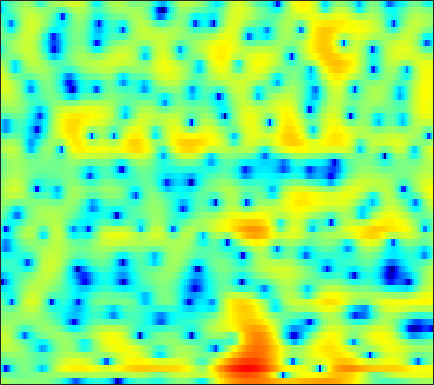

Values plotted in this chart, from the file beside it:
2.1618, 1.899, 1.5614, 1.2382, 1.0128, 0.75404, 0.53964, 0.40668, 0.27822, 0.20953, 0.20125, 0.21793, 0.26929, 0.3331, 0.40017, 0.47501, 0.51772, 0.53284, 0.50485, 0.41493, 0.26823, 0.10051, -0.17767, -0.60172
-0.6439, -0.9899, -1.342, -1.567, -1.638, -1.626, -1.519, -1.391, -1.193, -0.9933, -0.797, -0.6611, -0.5041, -0.374, -0.2868, -0.1906, -0.08614, -0.005744, 0.1238, 0.2679, 0.4341, 0.5696, 0.7478, 0.9267
-7.312, -10.95, -19.9, -16.35, -10.8, -6.6, -4.004, -2.656, -1.393, -0.5693, -0.1104, 0.01157, -0.1131, -0.5755, -1.158, -2.352, -4.061, -5.785, -8.542, -10.32, -8.307, -5.793, -2.822, -0.5012
-2.272, -2.252, -2.161, -1.942, -1.7, -1.312, -0.8835, -0.6099, -0.3077, -0.1239, -0.07184, -0.1284, -0.342, -0.6861, -1.037, -1.6, -2.223, -2.647, -3.063, -3.17, -2.868, -2.386, -1.507, -0.5054
-0.3403, 0.02373, 0.4007, 0.6734, 0.8153, 0.9332, 0.9755, 0.9489, 0.8404, 0.6526, 0.3773, 0.1145, -0.2983, -0.7722, -1.142, -1.636, -2.092, -2.37, -2.602, -2.658, -2.491, -2.218, -1.708, -1.082
2.61, 2.794, 2.938, 2.968, 2.917, 2.752, 2.491, 2.22, 1.78, 1.238, 0.5803, 0.008618, -0.8676, -1.918, -2.842, -4.336, -6.189, -7.895, -10.5, -12.31, -11.15, -9.072, -6.364, -4.143
3.838, 3.81, 3.647, 3.34, 3.009, 2.427, 1.703, 1.083, 0.1876, -0.7391, -1.597, -2.18, -2.854, -3.46, -3.894, -4.551, -5.336, -5.984, -6.771, -7.075, -6.519, -5.588, -4.054, -2.576
3.647, 3.628, 3.402, 2.924, 2.373, 1.333, -0.1034, -1.522, -4.048, -7.593, -12.77, -15.65, -11.85, -7.912, -5.945, -4.131, -2.881, -2.188, -1.465, -0.8879, -0.3806, -0.02064, 0.4232, 0.8038
2.138, 2.348, 2.409, 2.215, 1.92, 1.312, 0.4671, -0.3069, -1.474, -2.644, -3.551, -3.835, -3.594, -2.842, -2.149, -1.266, -0.5101, -0.05179, 0.4354, 0.7752, 0.9905, 1.062, 1.043, 0.897
0.632, 0.915, 1.16, 1.266, 1.277, 1.203, 1.059, 0.925, 0.7273, 0.5602, 0.4552, 0.422, 0.4346, 0.5039, 0.5794, 0.6927, 0.7799, 0.8025, 0.7648, 0.6438, 0.4293, 0.2031, -0.1974, -0.7065
-0.07649, 0.07933, 0.2447, 0.3772, 0.4796, 0.6239, 0.7838, 0.9246, 1.136, 1.345, 1.536, 1.662, 1.787, 1.841, 1.825, 1.718, 1.508, 1.278, 0.8777, 0.3683, -0.2268, -0.7174, -1.411, -2.119
-0.5359, -0.765, -1.169, -1.529, -1.69, -1.593, -1.066, -0.4594, 0.4683, 1.388, 2.19, 2.67, 3.14, 3.401, 3.435, 3.269, 2.848, 2.368, 1.494, 0.353, -1.022, -2.141, -3.603, -4.768
-1.457, -2.453, -4.466, -7.761, -11.93, -18, -9.861, -5.638, -1.932, 0.589, 2.393, 3.379, 4.295, 4.829, 4.997, 4.911, 4.449, 3.837, 2.624, 0.8623, -1.661, -4.315, -9.807, -22.74
-3.894, -4.438, -5.232, -5.97, -6.301, -6.125, -5.004, -3.739, -1.921, -0.2271, 1.201, 2.084, 3.007, 3.614, 3.872, 3.974, 3.784, 3.451, 2.755, 1.794, 0.615, -0.3451, -1.56, -2.49
-8.662, -8.617, -8.077, -7.199, -6.417, -5.29, -4.087, -3.168, -1.955, -0.8065, 0.2185, 0.8947, 1.656, 2.254, 2.59, 2.875, 2.99, 2.966, 2.795, 2.488, 2.071, 1.708, 1.183, 0.6444
-27.98, -21.77, -14.68, -10.74, -8.668, -6.512, -4.821, -3.769, -2.579, -1.56, -0.6638, -0.06724, 0.6342, 1.249, 1.66, 2.121, 2.476, 2.679, 2.85, 2.901, 2.833, 2.704, 2.429, 2.039
-10.89, -10.49, -9.315, -7.838, -6.768, -5.494, -4.47, -3.833, -3.129, -2.578, -2.084, -1.704, -1.151, -0.5277, -0.01271, 0.7293, 1.462, 1.964, 2.54, 2.975, 3.245, 3.333, 3.29, 3.054
-5.309, -5.097, -4.773, -4.431, -4.19, -3.947, -3.865, -3.921, -4.208, -4.757, -5.521, -6.1, -6.386, -5.622, -4.443, -2.547, -0.7286, 0.4562, 1.754, 2.745, 3.441, 3.788, 4.017, 3.997
-3.888, -3.881, -3.877, -3.866, -3.878, -3.975, -4.199, -4.559, -5.381, -6.742, -9.092, -11.99, -18.34, -15.62, -10.27, -5.652, -2.578, -0.8546, 0.9106, 2.21, 3.145, 3.638, 4.052, 4.208
-5.515, -5.938, -6.26, -6.256, -6.087, -5.749, -5.402, -5.208, -5.114, -5.181, -5.321, -5.404, -5.256, -4.593, -3.808, -2.504, -1.155, -0.2144, 0.9064, 1.832, 2.565, 2.989, 3.39, 3.613
-10.12, -12.51, -14.55, -13.2, -11.17, -8.714, -6.824, -5.694, -4.49, -3.58, -2.845, -2.367, -1.8, -1.26, -0.8462, -0.3065, 0.2219, 0.6086, 1.104, 1.576, 2.021, 2.336, 2.697, 2.977
-9.026, -11.53, -13.56, -12.38, -10.41, -7.831, -5.695, -4.356, -2.838, -1.614, -0.6865, -0.1385, 0.4065, 0.7164, 0.8196, 0.7886, 0.6029, 0.4227, 0.1909, 0.1599, 0.4411, 0.8499, 1.541, 2.204
-4.711, -6.393, -7.832, -7.856, -7.038, -5.35, -3.543, -2.229, -0.7243, 0.5039, 1.454, 1.959, 2.361, 2.436, 2.215, 1.501, 0.1763, -1.369, -4.358, -8.032, -7.305, -4.248, -0.9016, 1.306
-5.955, -10.39, -21.13, -15.67, -10.56, -6.702, -4.208, -2.781, -1.23, 0.016, 1.03, 1.623, 2.152, 2.366, 2.289, 1.827, 0.8905, -0.1496, -1.852, -3.228, -2.926, -1.655, 0.2934, 1.863
-2.52, -3.955, -5.486, -6.352, -6.581, -6.536, -6.169, -5.733, -4.86, -3.694, -2.44, -1.507, -0.4565, 0.3539, 0.7843, 1.128, 1.266, 1.286, 1.259, 1.295, 1.483, 1.725, 2.089, 2.431
-0.6298, -1.639, -3.081, -4.676, -6.093, -8.474, -11.7, -14.45, -14.26, -10, -6.432, -4.455, -2.44, -0.9748, -0.154, 0.6636, 1.242, 1.56, 1.883, 2.121, 2.306, 2.418, 2.537, 2.593
0.3778, -0.2232, -1.187, -2.425, -3.568, -5.43, -7.528, -8.749, -8.74, -6.887, -4.73, -3.327, -1.825, -0.6967, -0.05047, 0.606, 1.079, 1.335, 1.593, 1.768, 1.869, 1.901, 1.91, 1.877
0.8695, 0.9709, 0.9259, 0.6989, 0.441, 0.03582, -0.3515, -0.5693, -0.678, -0.5866, -0.3758, -0.2004, -0.01595, 0.0755, 0.1026, 0.09287, 0.0797, 0.09291, 0.1201, 0.1449, 0.1196, 0.04446, -0.165, -0.4427
0.8845, 1.694, 2.461, 2.945, 3.157, 3.276, 3.237, 3.125, 2.881, 2.505, 1.986, 1.472, 0.6056, -0.494, -1.433, -2.693, -3.609, -3.851, -3.609, -3.117, -2.796, -2.829, -3.352, -4.517
0.6985, 1.764, 2.852, 3.619, 4.001, 4.293, 4.358, 4.262, 3.936, 3.353, 2.478, 1.573, -0.02493, -2.305, -4.689, -9.582, -21.02, -20.43, -10.64, -6.915, -5.159, -4.629, -4.742, -5.814
0.2324, 1.071, 1.997, 2.699, 3.082, 3.405, 3.513, 3.453, 3.178, 2.682, 1.941, 1.222, 0.01433, -1.462, -2.712, -4.383, -5.605, -5.896, -5.48, -4.673, -3.947, -3.572, -3.333, -3.318
-0.5155, 0.1165, 0.8585, 1.455, 1.806, 2.129, 2.279, 2.28, 2.136, 1.838, 1.397, 0.9918, 0.3587, -0.3088, -0.8097, -1.407, -1.858, -2.071, -2.188, -2.163, -2.056, -1.957, -1.836, -1.716
-1.344, -0.7066, 0.04926, 0.6647, 1.024, 1.36, 1.542, 1.576, 1.511, 1.317, 1.034, 0.7722, 0.404, 0.02989, -0.2267, -0.5188, -0.7413, -0.8569, -0.9448, -0.9828, -0.9829, -0.9721, -0.9418, -0.911
-1.897, -0.9968, -0.02527, 0.7114, 1.102, 1.437, 1.572, 1.559, 1.399, 1.113, 0.7429, 0.4375, 0.04658, -0.2964, -0.4856, -0.6359, -0.6717, -0.6473, -0.5738, -0.4791, -0.4162, -0.4012, -0.4402, -0.5483
-0.9127, 0.1605, 1.228, 1.95, 2.3, 2.524, 2.48, 2.284, 1.8, 1.112, 0.2472, -0.4473, -1.357, -2.019, -2.259, -2.181, -1.749, -1.307, -0.7094, -0.2012, 0.1363, 0.2471, 0.157, -0.2122
1.536, 2.225, 2.943, 3.406, 3.598, 3.612, 3.337, 2.911, 2.03, 0.7107, -1.136, -2.956, -6.103, -9.688, -10.86, -8.535, -5.488, -3.646, -1.76, -0.4123, 0.5083, 0.9171, 1.075, 0.6956
0.7853, 1.124, 1.51, 1.8, 1.909, 1.885, 1.615, 1.208, 0.3368, -1.007, -2.92, -4.788, -7.913, -11.13, -12.29, -10.85, -8.331, -6.593, -4.509, -2.702, -1.177, -0.2504, 0.6755, 1.193
-3.389, -3.303, -3.112, -2.732, -2.371, -1.896, -1.619, -1.617, -1.96, -2.713, -3.865, -4.997, -6.706, -8.562, -9.911, -11.48, -12.35, -11.87, -9.709, -6.937, -4.333, -2.636, -0.7468, 0.7979
-9.182, -10.85, -12.72, -11.31, -8.979, -6.358, -4.627, -3.866, -3.449, -3.617, -4.288, -5.124, -6.646, -8.804, -10.9, -14.88, -21.14, -22.21, -15.16, -10.15, -6.561, -4.365, -1.888, 0.2075
-8.776, -10.64, -12.64, -11.21, -8.878, -6.252, -4.456, -3.635, -3.065, -3.06, -3.551, -4.189, -5.404, -6.986, -8.296, -9.988, -11.25, -11.61, -11.03, -9.327, -6.976, -5.08, -2.604, -0.3807
-3.011, -3.136, -3.141, -2.86, -2.46, -1.85, -1.364, -1.145, -1.077, -1.318, -1.914, -2.567, -3.729, -5.208, -6.581, -8.865, -11.94, -15.03, -19.09, -15.03, -9.71, -6.668, -3.465, -0.9376
-0.1222, 0.1697, 0.4883, 0.7433, 0.8845, 0.9992, 0.9938, 0.9048, 0.6033, 0.1158, -0.5564, -1.208, -2.251, -3.5, -4.603, -6.341, -8.273, -9.719, -10.63, -9.377, -6.853, -4.933, -2.681, -0.8333
1.048, 1.594, 2.095, 2.371, 2.437, 2.355, 2.114, 1.821, 1.291, 0.612, -0.1716, -0.8156, -1.692, -2.559, -3.142, -3.78, -4.195, -4.326, -4.192, -3.693, -2.9, -2.222, -1.316, -0.5184
2.668, 3.108, 3.448, 3.536, 3.46, 3.171, 2.669, 2.153, 1.305, 0.2668, -0.9362, -1.876, -3.082, -4.009, -4.38, -4.37, -3.962, -3.474, -2.765, -2.063, -1.444, -1.053, -0.6851, -0.5109
4.608, 4.682, 4.617, 4.37, 4.072, 3.52, 2.759, 2.049, 0.8597, -0.6697, -2.671, -4.596, -8.002, -12.12, -13.15, -9.921, -6.578, -4.727, -2.927, -1.704, -0.9201, -0.5787, -0.428, -0.6321
5.437, 5.167, 4.7, 4.116, 3.596, 2.823, 1.977, 1.274, 0.2238, -1.037, -2.639, -4.143, -6.549, -8.832, -9.252, -7.465, -5.033, -3.501, -1.947, -0.9095, -0.313, -0.1315, -0.2063, -0.6591
5.021, 4.441, 3.53, 2.47, 1.616, 0.4927, -0.4267, -0.9034, -1.253, -1.4, -1.504, -1.611, -1.739, -1.74, -1.603, -1.2, -0.6217, -0.1793, 0.3145, 0.6371, 0.7321, 0.6496, 0.3184, -0.2567
3.842, 3.043, 1.658, -0.2079, -1.994, -5.052, -8.136, -8.398, -5.94, -3.365, -1.492, -0.4762, 0.4826, 1.131, 1.49, 1.829, 2.037, 2.1, 2.055, 1.856, 1.513, 1.171, 0.61, -0.03574
1.826, 1.294, 0.3201, -1.131, -2.632, -5.336, -8.057, -8.089, -5.274, -2.382, -0.2544, 0.9048, 2.019, 2.717, 3.024, 3.183, 3.072, 2.833, 2.334, 1.627, 0.7515, 0.01128, -1.014, -1.959
-1.979, -1.37, -0.7747, -0.5108, -0.4939, -0.4772, -0.3662, -0.06079, 0.5787, 1.406, 2.245, 2.783, 3.321, 3.602, 3.621, 3.4, 2.881, 2.295, 1.23, -0.1604, -1.899, -3.447, -5.808, -8.336
-6.136, -3.825, -1.83, -0.5228, 0.1857, 0.9251, 1.546, 1.971, 2.525, 3.035, 3.461, 3.696, 3.843, 3.777, 3.559, 3.014, 2.155, 1.28, -0.2418, -2.197, -4.66, -6.909, -10.52, -15.39
-2.754, -2.039, -1.128, -0.3159, 0.2564, 0.923, 1.579, 2.043, 2.644, 3.177, 3.579, 3.775, 3.861, 3.71, 3.428, 2.779, 1.789, 0.7974, -0.88, -3.01, -5.668, -8.02, -11.55, -15.12
-0.4465, -0.6981, -0.9375, -1.024, -0.9391, -0.5347, 0.1605, 0.8201, 1.735, 2.585, 3.283, 3.667, 3.966, 3.983, 3.796, 3.274, 2.42, 1.541, 0.03347, -1.917, -4.376, -6.631, -10.39, -15.5
-0.6299, -1.716, -3.4, -5.283, -6.484, -6.467, -4.513, -2.668, -0.4321, 1.335, 2.665, 3.397, 4.038, 4.335, 4.335, 4.071, 3.503, 2.884, 1.805, 0.447, -1.148, -2.466, -4.299, -5.942
-2.025, -3.38, -5.752, -9.283, -13.19, -14.49, -8.492, -5.059, -1.86, 0.4098, 2.014, 2.881, 3.679, 4.125, 4.263, 4.194, 3.869, 3.479, 2.782, 1.912, 0.8881, 0.03961, -1.195, -2.491
-4.054, -4.434, -4.779, -4.949, -4.873, -4.267, -3.094, -1.98, -0.4793, 0.875, 1.973, 2.609, 3.213, 3.543, 3.637, 3.569, 3.329, 3.055, 2.589, 2.028, 1.367, 0.7936, -0.0942, -1.223
-10.11, -7.798, -5.566, -4.059, -3.156, -2.114, -1.134, -0.4289, 0.5077, 1.332, 1.997, 2.37, 2.645, 2.67, 2.524, 2.176, 1.722, 1.375, 0.999, 0.7683, 0.6564, 0.5879, 0.4407, 0.1246
-7.644, -6.263, -4.701, -3.6, -2.976, -2.242, -1.492, -0.8871, -0.06468, 0.694, 1.275, 1.529, 1.57, 1.211, 0.6445, -0.5195, -2.111, -3.356, -4.345, -3.829, -2.36, -1.215, 0.01988, 0.9129
